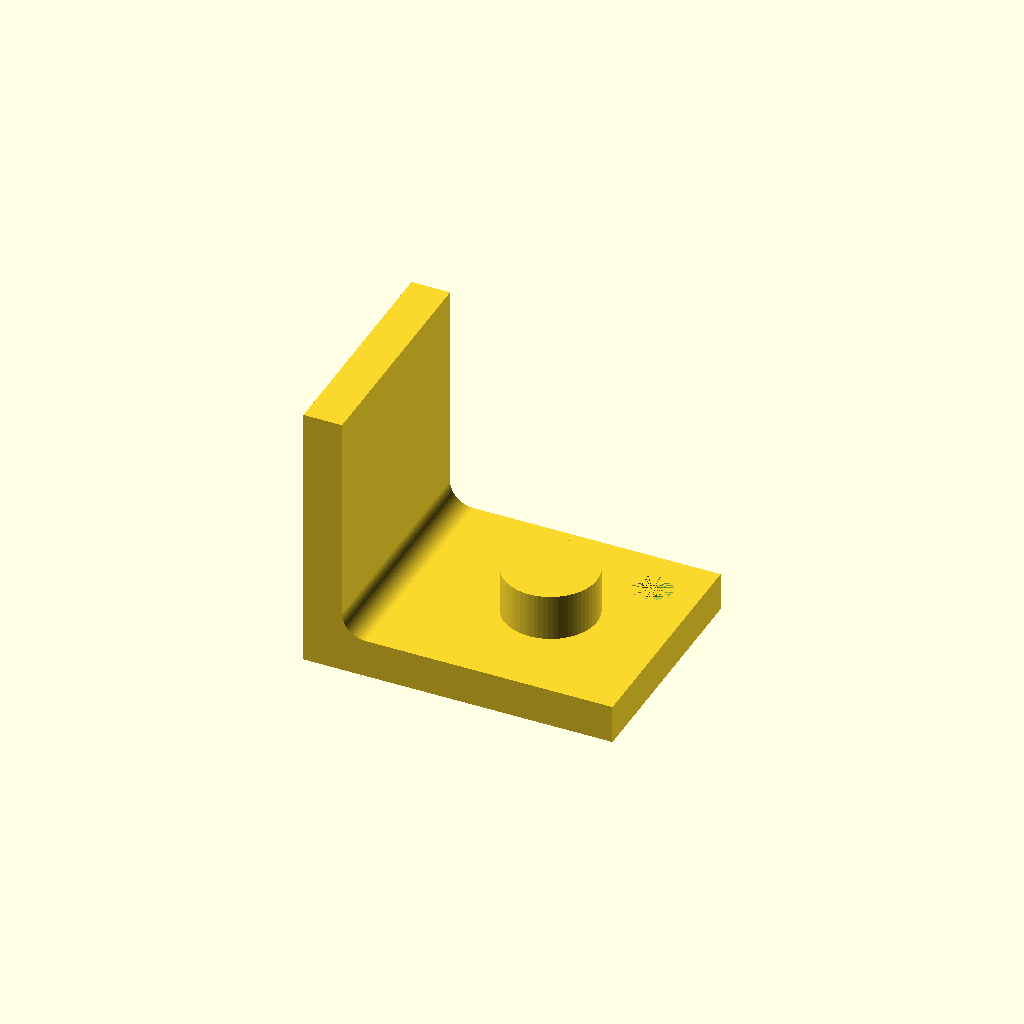
Cell 1 — every parameter at its default value.
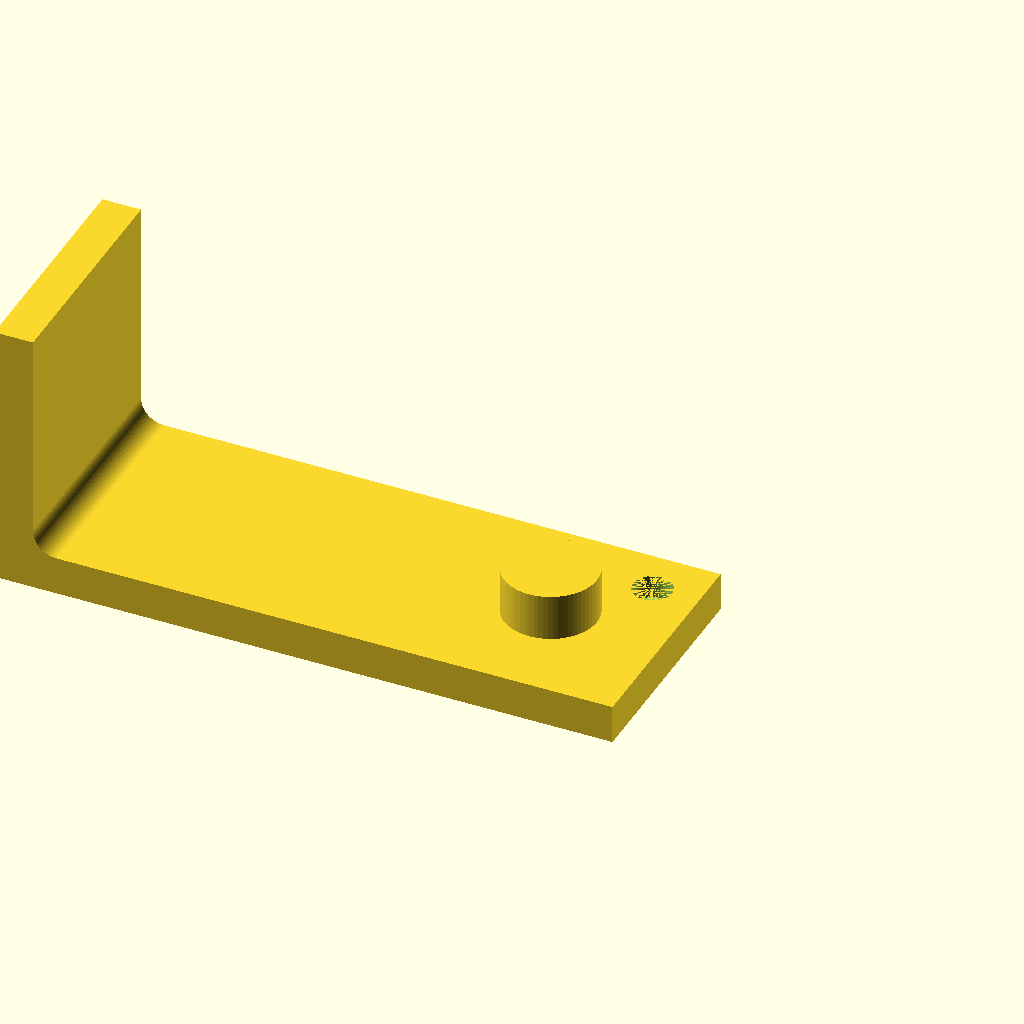
Cell 2 — body_width set to 80, the other parameters unchanged.
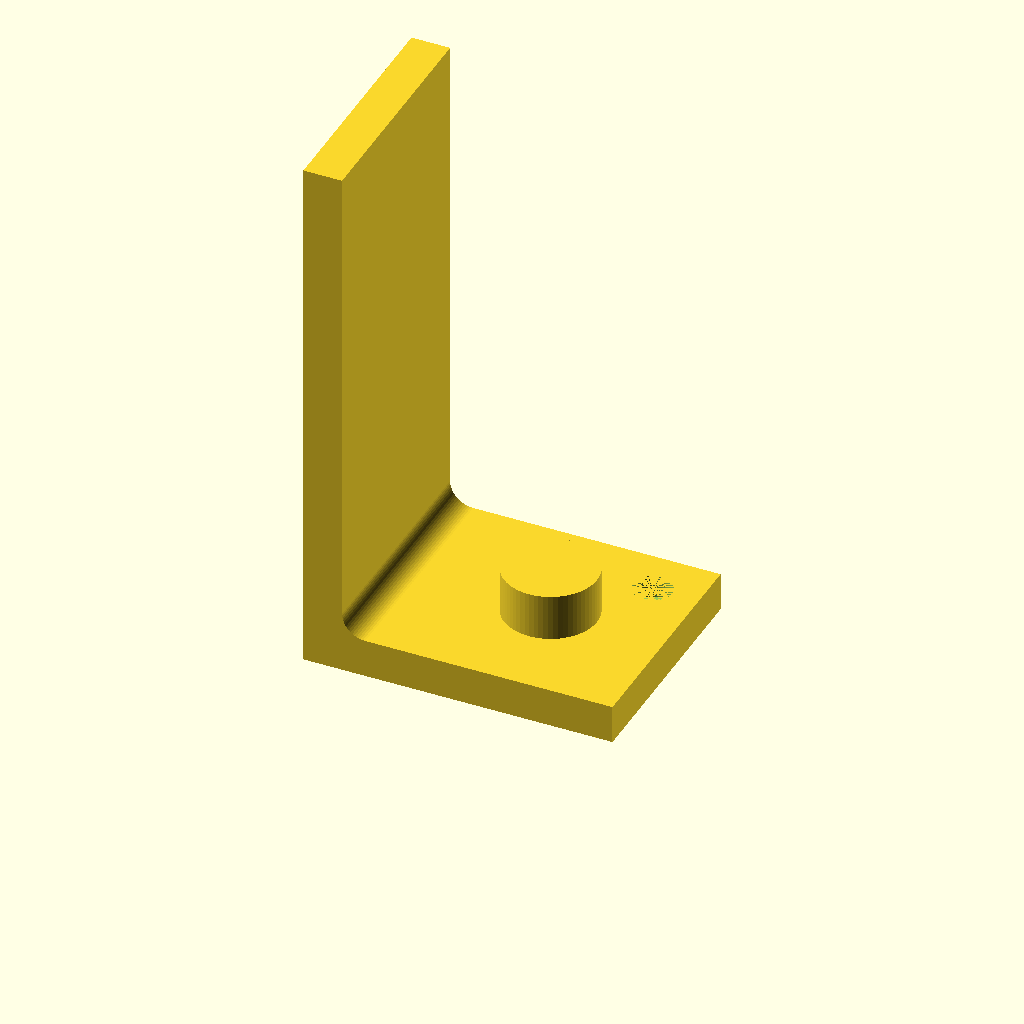
Cell 3: the same model with body_height = 70.
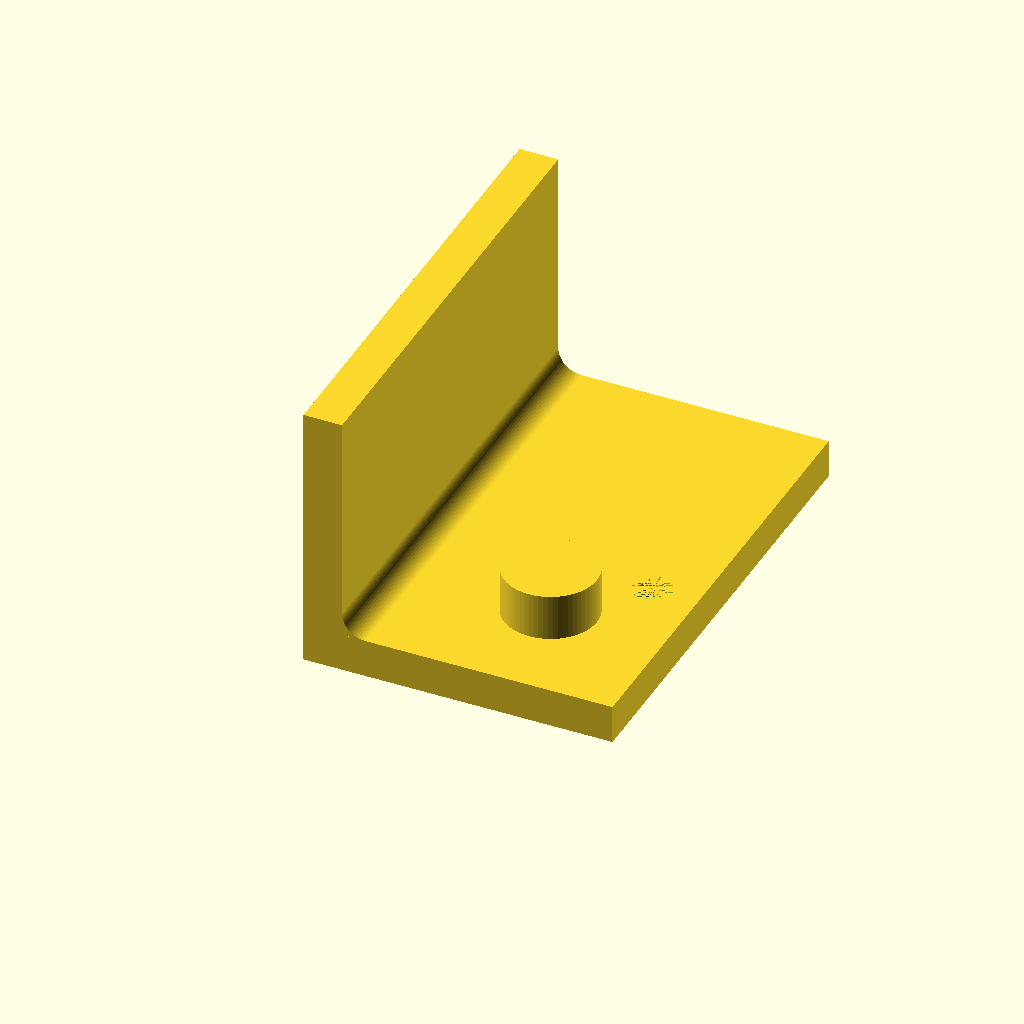
Cell 4: the same model with body_depth = 60.
All cells are drawn from one camera (rotation 55°, 0°, 25°, orthographic, colour scheme Cornfield), so only the parameter changes between them.
OpenSCAD source file artifacts/segmentation/composite_bracket_axis_aligned.scad:
// Source: OpenSCAD_Model
// Gate limit: 0.0610327780787 mm; measured Hausdorff: 0.00000000013728103759 mm
// Before snapping Hausdorff: 0.000002826492865 mm
// How to edit: change Customizer parameters; host expressions move attached features.
// Assertions stop edits that violate linked dimensions. Distances are in mm.
/* [Body] */
// body width (raw 40)
body_width = 40; // [0.01:0.01:80]
// body height (raw 35)
body_height = 35; // [0.01:0.01:70]
// body depth (raw 30)
body_depth = 30; // [0.01:0.01:60]
// base thickness (raw 5)
base_thickness = 5; // [0.01:0.01:35]
// wall thickness (raw 5)
wall_thickness = 5; // [0.01:0.01:40]
/* [Fillet 1] */
// fillet 1 radius (raw 3.00000029096)
fillet_1_radius = 3; // [0.01:0.01:30]
/* [Boss 1] */
// boss 1 radius (raw 6.00000004198)
boss_1_radius = 6; // [0.01:0.01:14.99]
// boss 1 x (raw 15)
boss_1_x = 15; // [0:0.01:40]
// boss 1 z (raw 15.0000000972)
boss_1_z = 15; // [0:0.01:30]
// boss 1 height (raw 6)
boss_1_height = 6; // [0.01:0.01:40]
/* [Blind Hole 1] */
// blind hole 1 radius (raw 2.50000015651)
blind_hole_1_radius = 2.5; // [0.01:0.01:5.99]
// blind hole 1 x (raw 6.00000024015)
blind_hole_1_x = 6; // [0:0.01:40]
// blind hole 1 z (raw 24)
blind_hole_1_z = 24; // [0:0.01:30]
// blind hole 1 depth (raw 3)
blind_hole_1_depth = 3; // [0.01:0.01:4.99]
/* [Hidden] */
$fn = 64;
_join_epsilon = max(body_width, body_depth)*0.000001;
assert(base_thickness < body_height && wall_thickness < body_width, "Body legs must have positive free lengths");
assert(fillet_1_radius < body_width-wall_thickness && fillet_1_radius < body_height-base_thickness, "Fillet must fit between the free leg ends");
assert(boss_1_x > boss_1_radius && boss_1_x+boss_1_radius < body_width && boss_1_z > boss_1_radius && boss_1_z+boss_1_radius < body_depth, "Cylinder must stay inside the host footprint");
assert(boss_1_x+boss_1_radius+fillet_1_radius < body_width-wall_thickness, "Cylinder must clear the wall");
assert(blind_hole_1_depth < base_thickness, "Blind hole must leave a floor");
assert(blind_hole_1_x > blind_hole_1_radius && blind_hole_1_x+blind_hole_1_radius < body_width && blind_hole_1_z > blind_hole_1_radius && blind_hole_1_z+blind_hole_1_radius < body_depth, "Cylinder must stay inside the host footprint");
assert(blind_hole_1_x+blind_hole_1_radius+fillet_1_radius < body_width-wall_thickness, "Cylinder must clear the wall");
assert(body_width > 0 && body_height > 0 && body_depth > 0 && base_thickness > 0 && wall_thickness > 0 && fillet_1_radius > 0 && boss_1_radius > 0 && boss_1_height > 0 && blind_hole_1_radius > 0 && blind_hole_1_depth > 0, "Dimensions must stay positive");
assert(norm([boss_1_x-blind_hole_1_x, boss_1_z-blind_hole_1_z]) > boss_1_radius+blind_hole_1_radius, "Features on one host must not overlap");
multmatrix([[-1, 0, 0, 40], [0, 0, 1, 0], [0, 1, 0, 0], [0, 0, 0, 1]])
difference() {
  union() {
    // face F0 body_1_boundary (plane)
    // face F1 body_1_boundary (plane)
    // face F3 body_1_boundary (plane)
    // face F4 base_top (plane)
    // face F5 body_1_boundary (plane)
    // face F6 body_1_boundary (plane)
    // face F7 body_1_boundary (plane)
    // face F8 body_1_boundary (plane)
    // P0 = [0, 0]
    // P1 = [body_width, 0]
    // P2 = [body_width, body_height]
    // P3 = [body_width-wall_thickness, body_height]
    // P4 = [body_width-wall_thickness, base_thickness]
    // P5 = [0, base_thickness]
    linear_extrude(height=body_depth) polygon(points=[[0, 0], [body_width, 0], [body_width, body_height], [body_width-wall_thickness, body_height], [body_width-wall_thickness, base_thickness], [0, base_thickness]]);
    // face F2 fillet_1 (cylinder)
    linear_extrude(height=body_depth) difference() {
      polygon(points=[[(body_width-wall_thickness)+sign((body_width-wall_thickness)-(body_width-wall_thickness-fillet_1_radius))*_join_epsilon, (base_thickness)+sign((base_thickness)-(base_thickness+fillet_1_radius))*_join_epsilon], [body_width-wall_thickness-fillet_1_radius, (base_thickness)+sign((base_thickness)-(base_thickness+fillet_1_radius))*_join_epsilon], [body_width-wall_thickness-fillet_1_radius, base_thickness+fillet_1_radius], [(body_width-wall_thickness)+sign((body_width-wall_thickness)-(body_width-wall_thickness-fillet_1_radius))*_join_epsilon, base_thickness+fillet_1_radius]]);
      translate([body_width-wall_thickness-fillet_1_radius, base_thickness+fillet_1_radius]) circle(r=fillet_1_radius);
    }
    // face F9 boss_1_side (cylinder)
    // face F10 boss_1_cap (plane)
    translate([boss_1_x, (base_thickness)-(1)*_join_epsilon, boss_1_z]) rotate(a=90, v=[-1, 0, 0]) cylinder(r=boss_1_radius, h=boss_1_height+_join_epsilon);
  }
  // face F11 blind_hole_1_side (cylinder)
  // face F12 blind_hole_1_floor (plane)
  translate([blind_hole_1_x, (base_thickness)-(-1)*_join_epsilon, blind_hole_1_z]) rotate(a=90, v=[1, 0, 0]) cylinder(r=blind_hole_1_radius, h=blind_hole_1_depth+_join_epsilon);
}
Customizer parameters (derived from the source; name, type, default, range or options):
body_width: number, default 40, range 0.01 to 80, step 0.01
body_height: number, default 35, range 0.01 to 70, step 0.01
body_depth: number, default 30, range 0.01 to 60, step 0.01
base_thickness: number, default 5, range 0.01 to 35, step 0.01
wall_thickness: number, default 5, range 0.01 to 40, step 0.01
fillet_1_radius: number, default 3, range 0.01 to 30, step 0.01
boss_1_radius: number, default 6, range 0.01 to 14.99, step 0.01
boss_1_x: number, default 15, range 0 to 40, step 0.01
boss_1_z: number, default 15, range 0 to 30, step 0.01
boss_1_height: number, default 6, range 0.01 to 40, step 0.01
blind_hole_1_radius: number, default 2.5, range 0.01 to 5.99, step 0.01
blind_hole_1_x: number, default 6, range 0 to 40, step 0.01
blind_hole_1_z: number, default 24, range 0 to 30, step 0.01
blind_hole_1_depth: number, default 3, range 0.01 to 4.99, step 0.01
